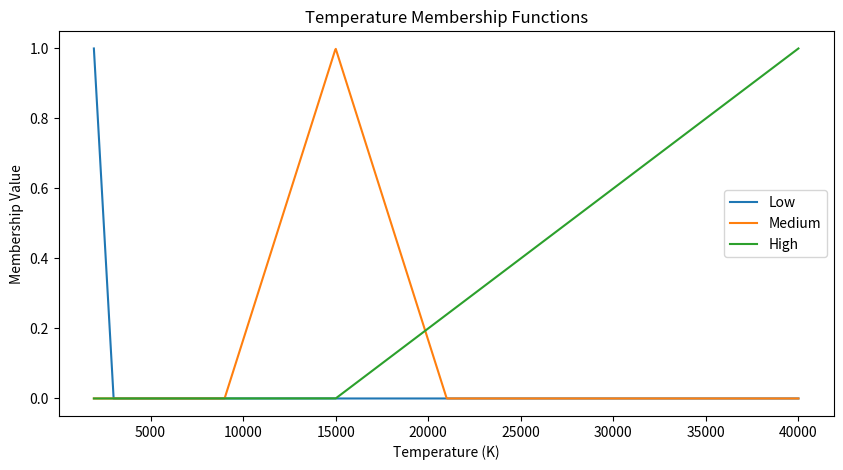

This chart was generated by the following Python code:
import numpy as np
import matplotlib.pyplot as plt

# Define the ranges for each input variable
temperature_range = (1939, 40000)
luminosity_range = (0.000085, 340000)
radius_range = (0.0084, 1783)
absolute_magnitude_range = (-11.92, 20.06)


# Define membership functions for each input variable
def temperature_membership(temperature):
    # Define triangular membership functions
    low = np.maximum(0, (3000 - temperature) / (3000 - temperature_range[0]))
    medium = np.maximum(0, 1 - np.abs(temperature - 15000) / 6000)
    high = np.maximum(0, (temperature - 15000) / (temperature_range[1] - 15000))
    return low, medium, high


def luminosity_membership(luminosity):
    # Define trapezoidal membership functions
    low = np.maximum(0, (1000 - luminosity) / (1000 - luminosity_range[0]))
    medium = np.maximum(0, 1 - np.abs(luminosity - 50000) / 25000)
    high = np.maximum(0, (luminosity - 50000) / (luminosity_range[1] - 50000))
    return low, medium, high


# Define similar functions for radius and absolute magnitude

# Example usage
temperature_value = 10000
luminosity_value = 100000
radius_value = 100
absolute_magnitude_value = 10

temperature_low, temperature_medium, temperature_high = temperature_membership(temperature_value)
luminosity_low, luminosity_medium, luminosity_high = luminosity_membership(luminosity_value)

# Plot membership functions
temperature_values = np.linspace(temperature_range[0], temperature_range[1], 1000)
luminosity_values = np.linspace(luminosity_range[0], luminosity_range[1], 1000)

plt.figure(figsize=(10, 5))
plt.plot(temperature_values, temperature_membership(temperature_values)[0], label='Low')
plt.plot(temperature_values, temperature_membership(temperature_values)[1], label='Medium')
plt.plot(temperature_values, temperature_membership(temperature_values)[2], label='High')
plt.xlabel('Temperature (K)')
plt.ylabel('Membership Value')
plt.title('Temperature Membership Functions')
plt.legend()
plt.show()
